Run: headless pygame with SDL's dummy video driver; simulated clock (each Clock.tick advances the game by its frame time, no real sleeping); random seed 0; keys injected as events and as key.get_pressed() state; no mouse input.
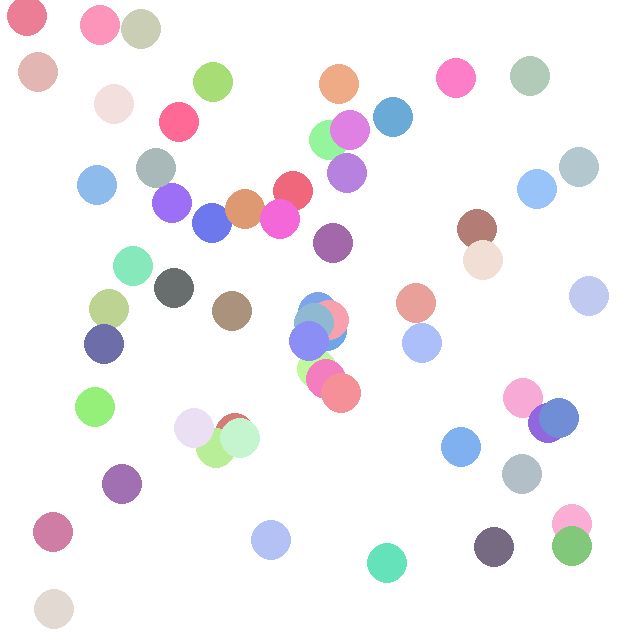
Frame 1 of 4 · flips 1–60 · no input
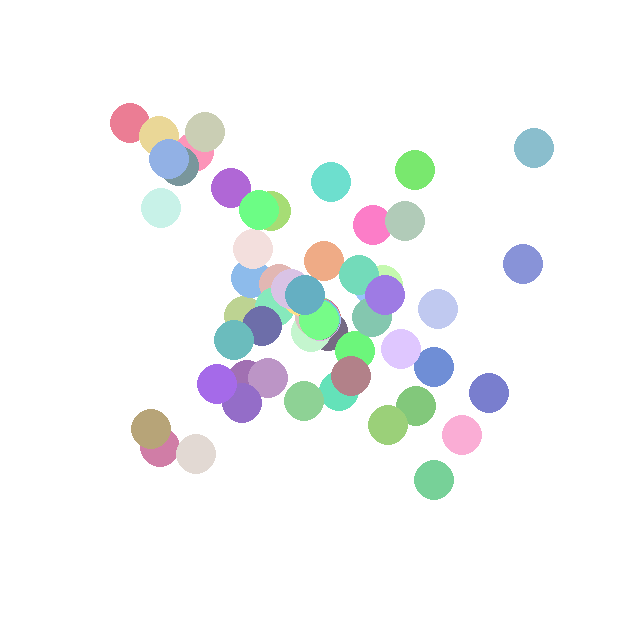
Frame 2 of 4 · flips 61–180 · tapped SPACE, RETURN · held RIGHT (→), D
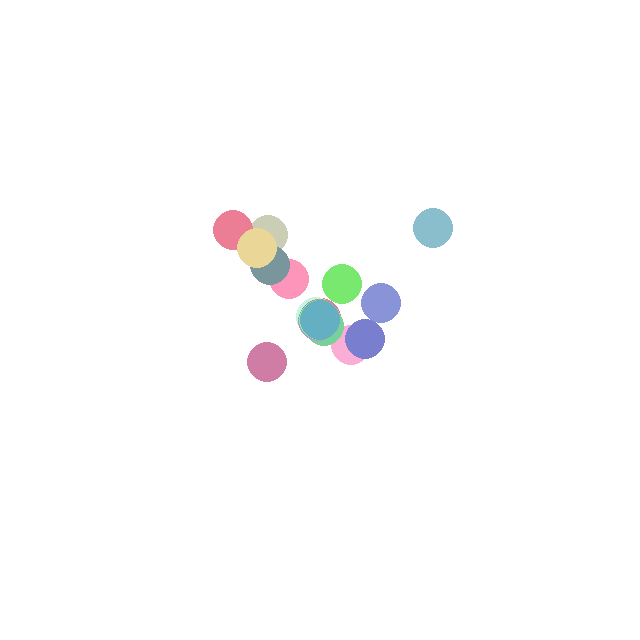
Frame 3 of 4 · flips 181–300 · held DOWN (↓), S
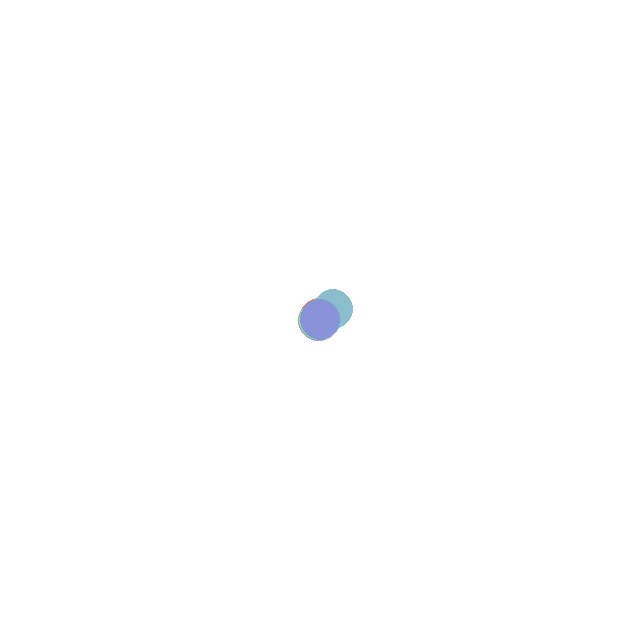
Frame 4 of 4 · flips 301–420 · held LEFT (←), A, UP (↑), W

The pygame program that drew these frames:

import pygame
import random
import math

# 中心に光の玉が集まってくるやつ

# Pygameの初期設定
pygame.init()

# 画面サイズとLEDの定義
MATRIX_WIDTH = 32
MATRIX_HEIGHT = 32
LED_SIZE = 20
SCREEN_WIDTH = MATRIX_WIDTH * LED_SIZE
SCREEN_HEIGHT = MATRIX_HEIGHT * LED_SIZE
screen = pygame.display.set_mode((SCREEN_WIDTH, SCREEN_HEIGHT))

# 中央位置(ここを物を置かれた位置に置き換えていきたい)
CENTER_X = SCREEN_WIDTH // 2
CENTER_Y = SCREEN_HEIGHT // 2

# LEDを格納するリスト
leds = []


# 光の生成クラス
class Light:
    def __init__(self):
        # ランダムな位置に生成
        self.x = random.randint(0, SCREEN_WIDTH)
        self.y = random.randint(0, SCREEN_HEIGHT)
        # 光の色 (ランダムなRGB)
        self.color = (random.randint(100, 255), random.randint(100, 255), random.randint(100, 255))
        # 移動速度
        self.speed = random.uniform(1.0, 3.0)

    # 光を中心に動かす
    def move_towards_center(self):
        # 中心までの方向ベクトルを計算
        dx = CENTER_X - self.x
        dy = CENTER_Y - self.y
        distance = math.sqrt(dx ** 2 + dy ** 2)

        # 距離に応じた正規化と速度計算
        if distance > 1:  # 中心に重なるまで動く
            self.x += dx / distance * self.speed
            self.y += dy / distance * self.speed

    def draw(self):
        # Pygameで光を描画
        pygame.draw.circle(screen, self.color, (int(self.x), int(self.y)), LED_SIZE)


# メインループ
running = True
clock = pygame.time.Clock()

while running:
    screen.fill((255, 255, 255))  # 背景を白く

    # ランダムに新しい光を生成する
    if len(leds) < 100:  # 最大光数を制限
        leds.append(Light())

    # 生成された光を移動・描画する
    for led in leds:
        led.move_towards_center()
        led.draw()

    pygame.display.flip()  # 画面を更新

    # イベント処理（終了処理）
    for event in pygame.event.get():
        if event.type == pygame.QUIT:
            running = False

    clock.tick(60)  # FPS制御

pygame.quit()
